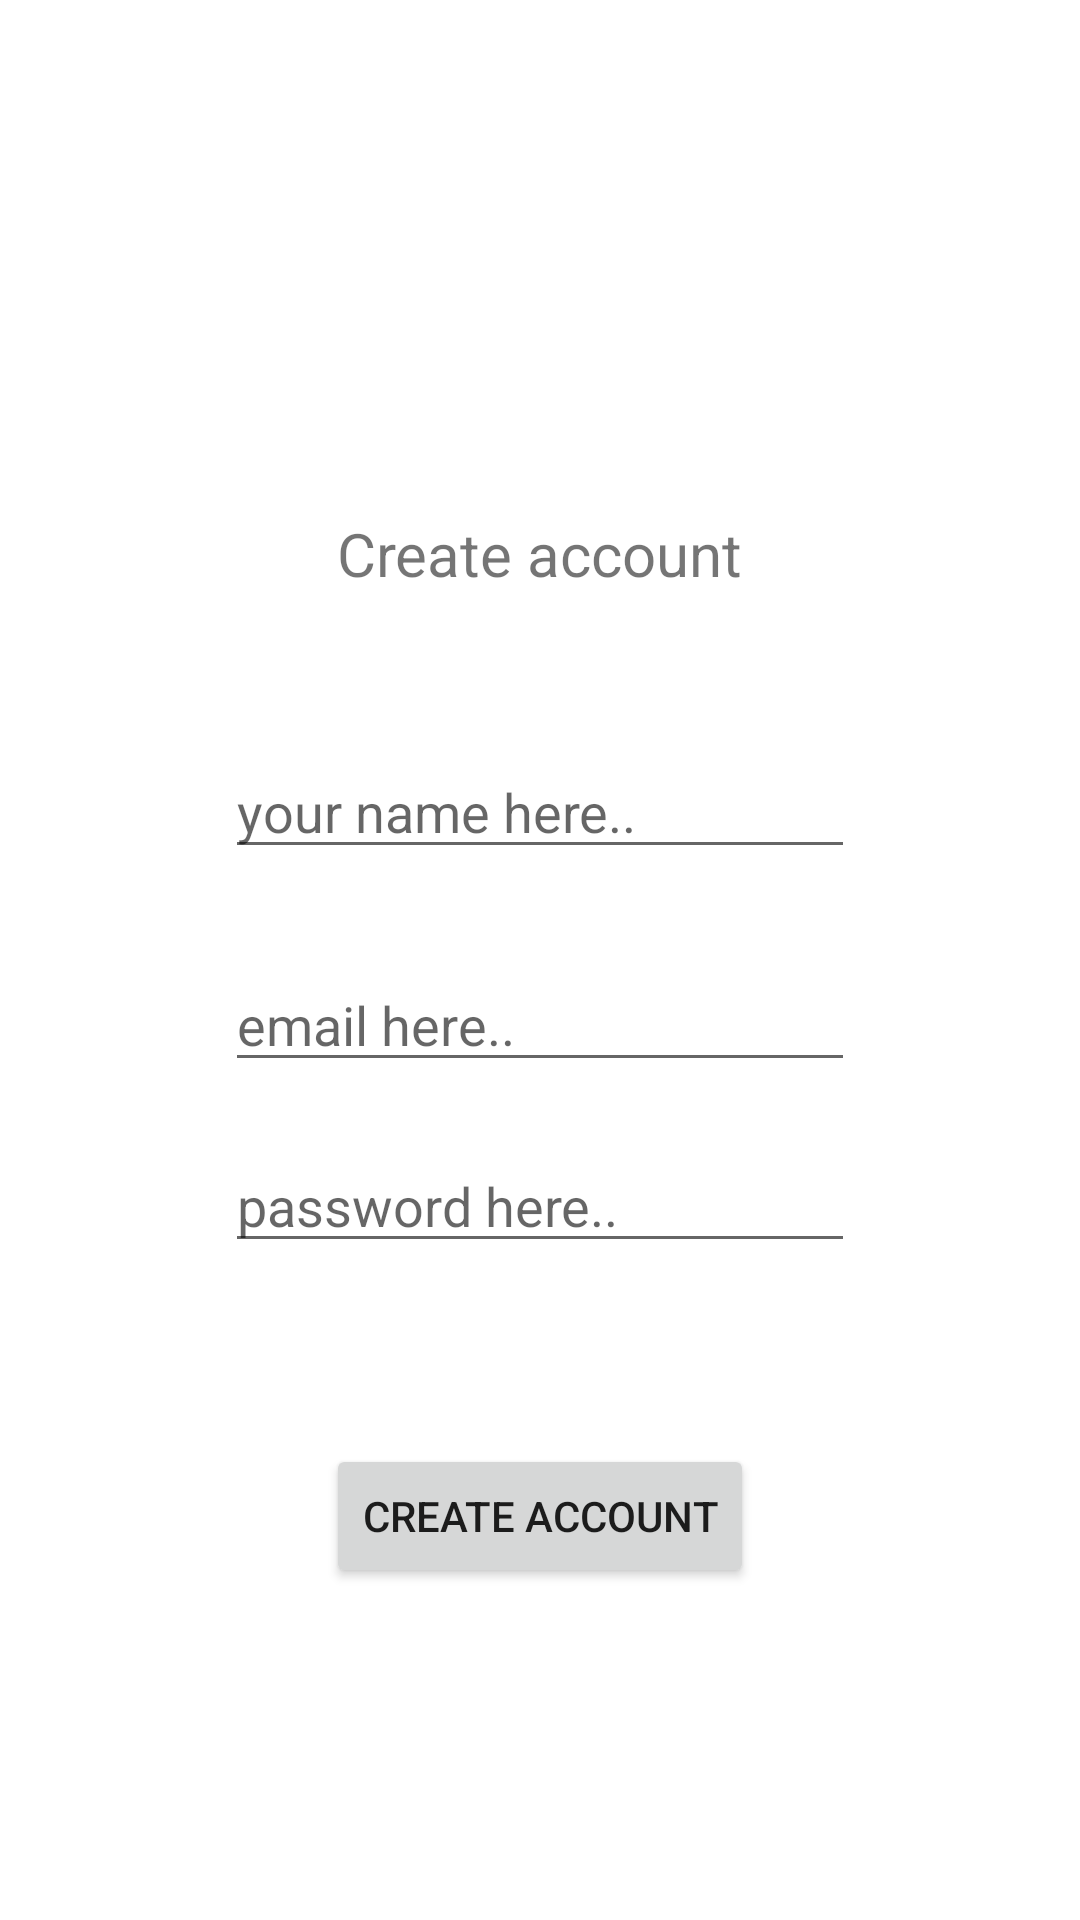

Write the Android layout XML for this screen, with the resource values it uses.
<!-- AndroidManifest.xml: application theme Theme.Wearetired -->
<!-- res/layout/fragment_create_account.xml -->
<?xml version="1.0" encoding="utf-8"?>
<FrameLayout xmlns:android="http://schemas.android.com/apk/res/android"
    xmlns:app="http://schemas.android.com/apk/res-auto"
    xmlns:tools="http://schemas.android.com/tools"
    android:layout_width="match_parent"
    android:layout_height="match_parent"
    tools:context=".fragments.CreateAccountFragment">

    <androidx.constraintlayout.widget.ConstraintLayout
        android:layout_width="match_parent"
        android:layout_height="match_parent">

        <EditText
            android:id="@+id/editTextTextEmailAddressCreateAccount"
            android:layout_width="wrap_content"
            android:layout_height="wrap_content"
            android:layout_marginBottom="250dp"
            android:ems="10"
            android:hint="email here.."
            android:inputType="textEmailAddress"
            app:layout_constraintBottom_toBottomOf="parent"
            app:layout_constraintEnd_toEndOf="parent"
            app:layout_constraintStart_toStartOf="parent"
            app:layout_constraintTop_toBottomOf="@+id/editTextTextPersonName" />

        <EditText
            android:id="@+id/editTextTextPasswordCreateAccount"
            android:layout_width="wrap_content"
            android:layout_height="wrap_content"
            android:layout_marginBottom="200dp"
            android:ems="10"
            android:hint="password here.."
            android:inputType="textPassword"
            app:layout_constraintBottom_toBottomOf="parent"
            app:layout_constraintEnd_toEndOf="parent"
            app:layout_constraintStart_toStartOf="parent"
            app:layout_constraintTop_toBottomOf="@+id/editTextTextEmailAddressCreateAccount" />

        <TextView
            android:id="@+id/textView"
            android:layout_width="wrap_content"
            android:layout_height="wrap_content"
            android:layout_marginTop="50dp"
            android:text="Create account"
            android:textSize="20dp"
            app:layout_constraintBottom_toTopOf="@+id/editTextTextEmailAddressCreateAccount"
            app:layout_constraintEnd_toEndOf="parent"
            app:layout_constraintStart_toStartOf="parent"
            app:layout_constraintTop_toTopOf="parent" />

        <Button
            android:id="@+id/buttonCreateAccount"
            android:layout_width="wrap_content"
            android:layout_height="wrap_content"
            android:layout_marginBottom="50dp"
            android:text="Create account"
            app:layout_constraintBottom_toBottomOf="parent"
            app:layout_constraintEnd_toEndOf="parent"
            app:layout_constraintStart_toStartOf="parent"
            app:layout_constraintTop_toBottomOf="@+id/editTextTextPasswordCreateAccount" />

        <EditText
            android:id="@+id/editTextTextPersonName"
            android:layout_width="wrap_content"
            android:layout_height="wrap_content"
            android:layout_marginBottom="300dp"
            android:ems="10"
            android:hint="your name here.."
            android:inputType="textPersonName"
            app:layout_constraintBottom_toBottomOf="parent"
            app:layout_constraintEnd_toEndOf="parent"
            app:layout_constraintStart_toStartOf="parent"
            app:layout_constraintTop_toBottomOf="@+id/textView" />
    </androidx.constraintlayout.widget.ConstraintLayout>

</FrameLayout>
<!-- resources referenced by this layout -->
<resources>
  <style name="Theme.Wearetired" parent="Theme.MaterialComponents.DayNight.DarkActionBar">
          
          <item name="colorPrimary">@color/purple_500</item>
          <item name="colorPrimaryVariant">@color/purple_700</item>
          <item name="colorOnPrimary">@color/white</item>
          
          <item name="colorSecondary">@color/teal_200</item>
          <item name="colorSecondaryVariant">@color/teal_700</item>
          <item name="colorOnSecondary">@color/black</item>
          
          <item name="android:statusBarColor" tools:targetApi="l">?attr/colorPrimaryVariant</item>
          
      </style>
  <!-- not gathered from this repository: default colours our renderer supplied (Android Studio template values) -->
  <color name="purple_500">#FF6200EE</color>
  <color name="purple_700">#FF3700B3</color>
  <color name="teal_200">#FF03DAC5</color>
  <color name="teal_700">#FF018786</color>
  <color name="black">#FF000000</color>
  <color name="white">#FFFFFFFF</color>
</resources>
